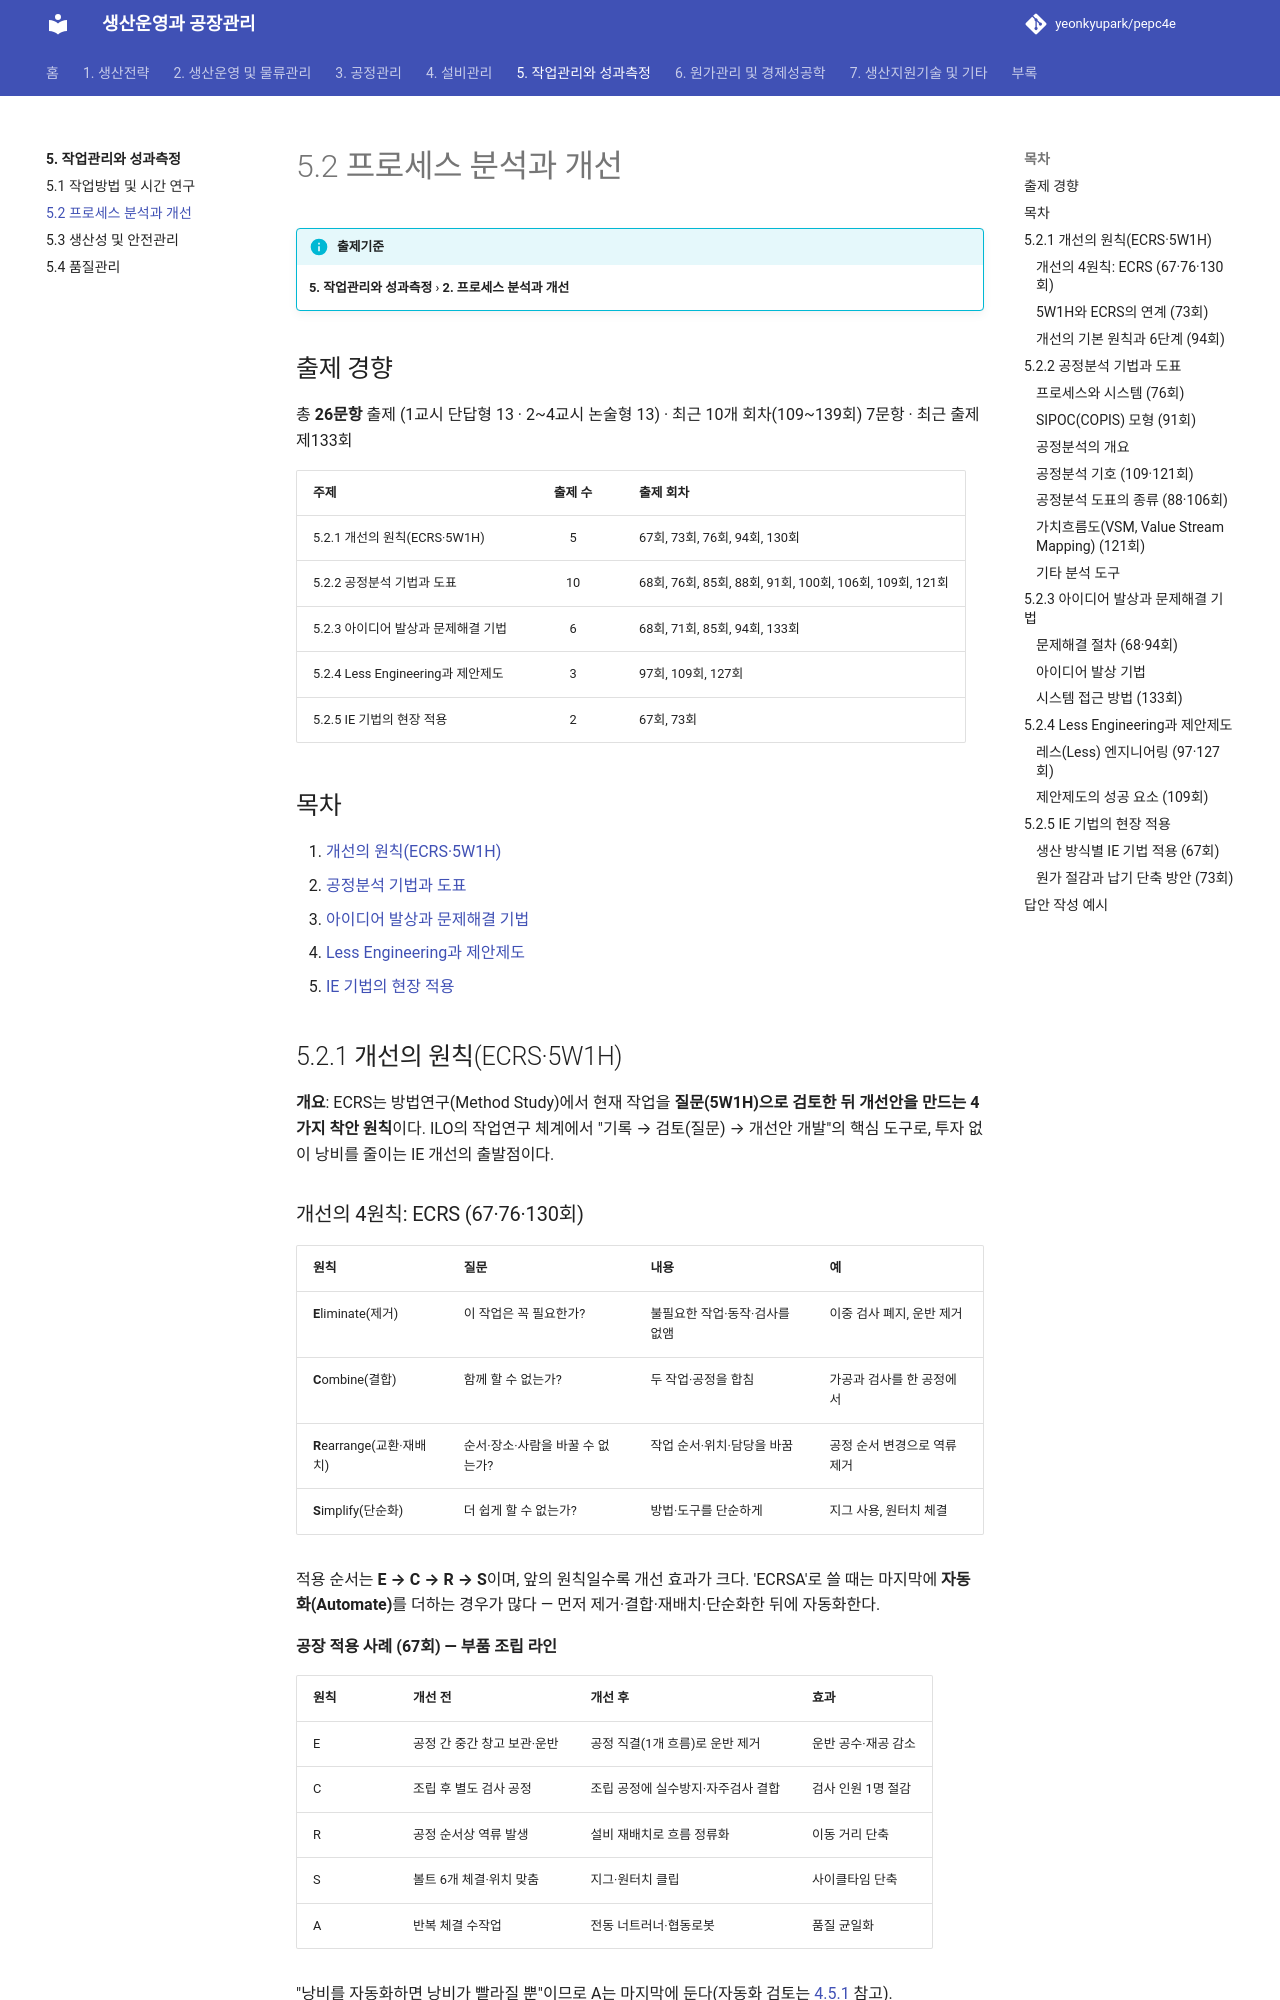

repository: yeonkyupark/pepc4e · page: 05-work-measurement/02-process-analysis/index.html · generator: mkdocs

# 5.2 프로세스 분석과 개선

!!! info "출제기준"
    **5. 작업관리와 성과측정** › **2. 프로세스 분석과 개선**

## 출제 경향

총 **26문항** 출제 (1교시 단답형 13 · 2~4교시 논술형 13) · 최근 10개 회차(109~139회) 7문항 · 최근 출제 제133회

| 주제 | 출제 수 | 출제 회차 |
|---|:-:|---|
| 5.2.1 개선의 원칙(ECRS·5W1H) | 5 | 67회, 73회, 76회, 94회, 130회 |
| 5.2.2 공정분석 기법과 도표 | 10 | 68회, 76회, 85회, 88회, 91회, 100회, 106회, 109회, 121회 |
| 5.2.3 아이디어 발상과 문제해결 기법 | 6 | 68회, 71회, 85회, 94회, 133회 |
| 5.2.4 Less Engineering과 제안제도 | 3 | 97회, 109회, 127회 |
| 5.2.5 IE 기법의 현장 적용 | 2 | 67회, 73회 |

## 목차

1. [개선의 원칙(ECRS·5W1H)](#t52-1)
2. [공정분석 기법과 도표](#t52-2)
3. [아이디어 발상과 문제해결 기법](#t52-3)
4. [Less Engineering과 제안제도](#t52-4)
5. [IE 기법의 현장 적용](#t52-5)

## 5.2.1 개선의 원칙(ECRS·5W1H) {#t52-1}

**개요**: ECRS는 방법연구(Method Study)에서 현재 작업을 **질문(5W1H)으로 검토한 뒤 개선안을 만드는 4가지 착안 원칙**이다. ILO의 작업연구 체계에서 "기록 → 검토(질문) → 개선안 개발"의 핵심 도구로, 투자 없이 낭비를 줄이는 IE 개선의 출발점이다.

### 개선의 4원칙: ECRS (67·76·130회)

| 원칙 | 질문 | 내용 | 예 |
|---|---|---|---|
| **E**liminate(제거) | 이 작업은 꼭 필요한가? | 불필요한 작업·동작·검사를 없앰 | 이중 검사 폐지, 운반 제거 |
| **C**ombine(결합) | 함께 할 수 없는가? | 두 작업·공정을 합침 | 가공과 검사를 한 공정에서 |
| **R**earrange(교환·재배치) | 순서·장소·사람을 바꿀 수 없는가? | 작업 순서·위치·담당을 바꿈 | 공정 순서 변경으로 역류 제거 |
| **S**implify(단순화) | 더 쉽게 할 수 없는가? | 방법·도구를 단순하게 | 지그 사용, 원터치 체결 |

적용 순서는 **E → C → R → S**이며, 앞의 원칙일수록 개선 효과가 크다. 'ECRSA'로 쓸 때는 마지막에 **자동화(Automate)**를 더하는 경우가 많다 — 먼저 제거·결합·재배치·단순화한 뒤에 자동화한다.

**공장 적용 사례 (67회) — 부품 조립 라인**

| 원칙 | 개선 전 | 개선 후 | 효과 |
|---|---|---|---|
| E | 공정 간 중간 창고 보관·운반 | 공정 직결(1개 흐름)로 운반 제거 | 운반 공수·재공 감소 |
| C | 조립 후 별도 검사 공정 | 조립 공정에 실수방지·자주검사 결합 | 검사 인원 1명 절감 |
| R | 공정 순서상 역류 발생 | 설비 재배치로 흐름 정류화 | 이동 거리 단축 |
| S | 볼트 6개 체결·위치 맞춤 | 지그·원터치 클립 | 사이클타임 단축 |
| A | 반복 체결 수작업 | 전동 너트러너·협동로봇 | 품질 균일화 |

"낭비를 자동화하면 낭비가 빨라질 뿐"이므로 A는 마지막에 둔다(자동화 검토는 [4.5.1](../04-facility-management/05-factory-automation.md#t45-1) 참고).

### 5W1H와 ECRS의 연계 (73회)

| 5W1H 질문 | 확인 내용 | 연결되는 개선 원칙 |
|---|---|---|
| Why(왜) / What(무엇을) | 작업의 목적과 필요성 | **제거**(Eliminate) |
| Where(어디서) / When(언제) / Who(누가) | 장소·순서·시기·담당자 | **결합**(Combine)·**재배치**(Rearrange) |
| How(어떻게) | 작업 방법 | **단순화**(Simplify) |

**적용 예 – 설거지 작업**

- 제거: 애벌 헹굼을 없애고 식기세척기 사용 / 1회용 받침으로 일부 설거지 제거
- 결합: 헹구면서 건조대에 바로 놓아 헹굼과 정리를 동시에
- 재배치: 기름기 적은 그릇부터 닦고 기름 많은 그릇은 마지막에 / 개수대 옆에 건조대 배치
- 단순화: 미리 물에 불려 문지르는 작업을 줄임, 세제 거품기 사용
